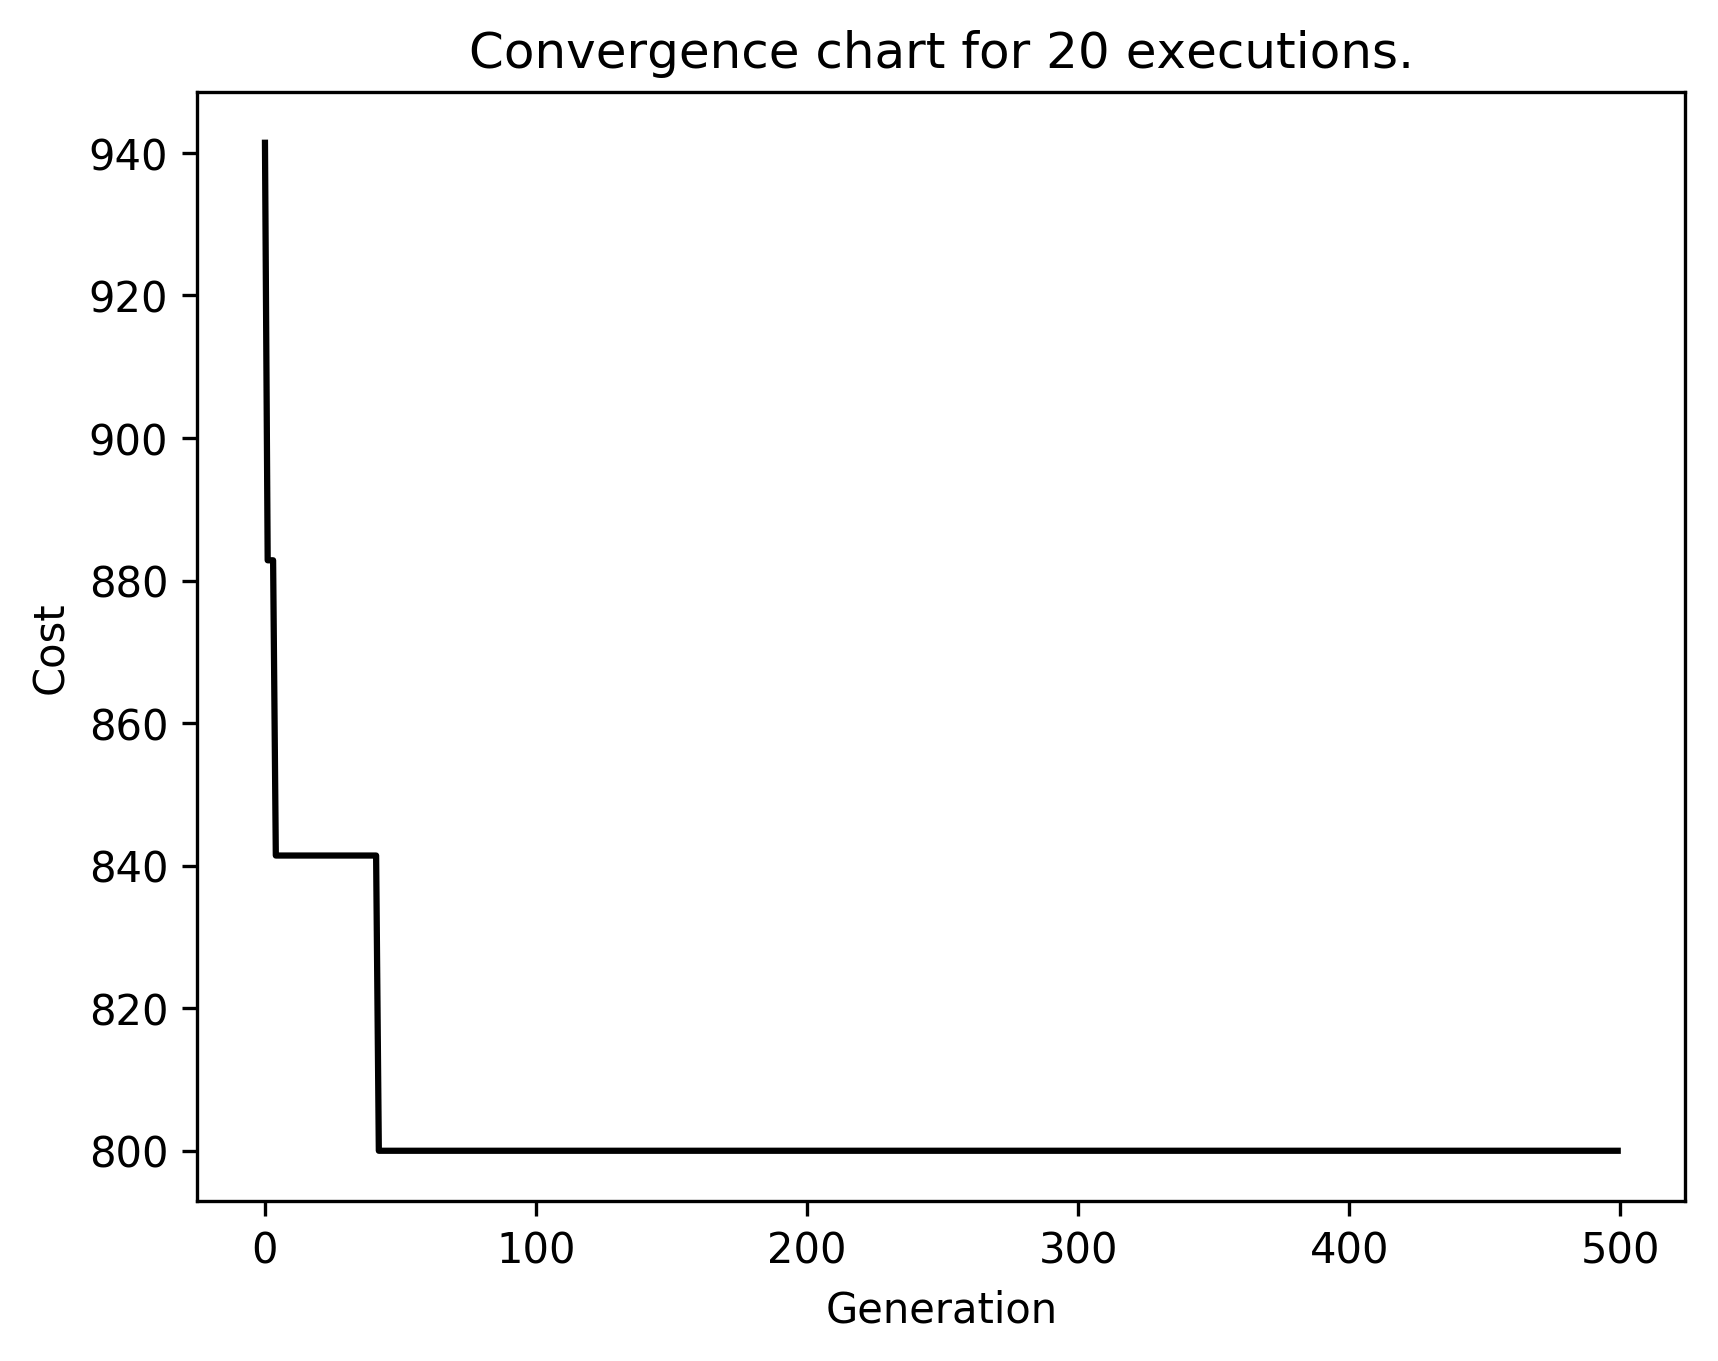

The file beside this chart, header and first rows:
run0; 0; 5328.42712474619; 34872.213250796936; 27694.78186367048; 165050732.7409324; 12847.207196154828; 34872.213250796915; 41846.65590095629; 63580.455920213826
run0; 1; 5121; 32337; 25879; 158379913; 12585; 32337; 38804; 59592
run0; 2; 1006; 32861; 26430; 174759177; 13220; 32861; 39433; 65415
run0; 3; 1006; 33004; 25327; 172102924; 13119; 33004; 39605; 60516
run0; 4; 1006; 31899; 25283; 169570608; 13022; 31899; 38279; 61687
run0; 5; 1006; 30498; 24741; 173261322; 13163; 30498; 36597; 61746
run0; 6; 1006; 30789; 24479; 172488138; 13133; 30789; 36947; 59853
run0; 7; 1006; 28458; 22648; 181308940; 13465; 28458; 34149; 55353
run0; 8; 1006; 28350; 22979; 163844728; 12800; 28350; 34020; 57216
run0; 9; 1006; 28372; 23216; 151710448; 12317; 28372; 34047; 58488
run0; 10; 1006; 28573; 21986; 142686450; 11945; 28573; 34288; 52490
run0; 11; 1006; 27205; 22146; 133921590; 11572; 27205; 32646; 55382
run0; 12; 1006; 28061; 23166; 151881815; 12324; 28061; 33674; 59080
run0; 13; 965; 28820; 24432; 177409257; 13320; 28820; 34584; 65415
run0; 14; 941.4; 27178; 23049; 149933315; 12245; 27178; 32613; 61716
run0; 15; 941.4; 26739; 21485; 154385297; 12425; 26739; 32087; 52997
run0; 16; 941.4; 27026; 21597; 142126039; 11922; 27026; 32432; 52997
run0; 17; 941.4; 25793; 21272; 164603370; 12830; 25793; 30952; 54147
run0; 18; 941.4; 26234; 21104; 146843697; 12118; 26234; 31480; 52104
run0; 19; 941.4; 25893; 21802; 148840811; 12200; 25893; 31072; 57480
run0; 20; 882.8; 27492; 22740; 149344107; 12221; 27492; 32990; 58279
run0; 21; 882.8; 26133; 21885; 153275565; 12380; 26133; 31359; 57202
run0; 22; 882.8; 25975; 20064; 132394844; 11506; 25975; 31170; 48026
run0; 23; 882.8; 25607; 20591; 129239104; 11368; 25607; 30729; 50853
run0; 24; 882.8; 25549; 20693; 122450017; 11066; 25549; 30659; 51502
run0; 25; 882.8; 25842; 21829; 121332446; 11015; 25842; 31010; 57989
run0; 26; 882.8; 25376; 19644; 120176496; 10963; 25376; 30451; 47063
run0; 27; 882.8; 26834; 20842; 134016516; 11577; 26834; 32200; 50077
run0; 28; 882.8; 26812; 20925; 122579930; 11072; 26812; 32174; 50432
run0; 29; 882.8; 24655; 19313; 117843992; 10856; 24655; 29586; 46599
run0; 30; 882.8; 23569; 18748; 114088673; 10681; 23569; 28282; 45750
run0; 31; 882.8; 22731; 18476; 116719628; 10804; 22731; 27277; 46075
run0; 32; 882.8; 23062; 19275; 133073383; 11536; 23062; 27674; 50077
run0; 33; 882.8; 22623; 18637; 121973450; 11044; 22623; 27148; 47300
run0; 34; 882.8; 21490; 18304; 127247872; 11280; 21490; 25788; 49288
run0; 35; 882.8; 21529; 18326; 134202689; 11585; 21529; 25835; 49288
run0; 36; 882.8; 21630; 18385; 135970378; 11661; 21630; 25956; 49288
run0; 37; 882.8; 21775; 17732; 122680192; 11076; 21775; 26131; 44276
run0; 38; 882.8; 22389; 19079; 125064373; 11183; 22389; 26867; 51479
run0; 39; 882.8; 21547; 17667; 114013202; 10678; 21547; 25856; 44502
run0; 40; 882.8; 21452; 18179; 104337074; 10215; 21452; 25742; 48413
run0; 41; 882.8; 21191; 17585; 111051648; 10538; 21191; 25429; 45064
run0; 42; 882.8; 20846; 18056; 95964347; 9796; 20846; 25015; 50675
run0; 43; 882.8; 21086; 17519; 94338975; 9713; 21086; 25304; 44971
run0; 44; 882.8; 21964; 19053; 114931653; 10721; 21964; 26357; 53778
run0; 45; 882.8; 19702; 16767; 106289727; 10310; 19702; 23643; 44971
run0; 46; 882.8; 19145; 16739; 114225602; 10688; 19145; 22974; 48204
run0; 47; 882.8; 17873; 16252; 119425578; 10928; 17873; 21447; 55353
run0; 48; 882.8; 19125; 16826; 109456392; 10462; 19125; 22950; 49474
run0; 49; 882.8; 16935; 15000; 106827062; 10336; 16935; 20322; 45030
run0; 50; 882.8; 16545; 14761; 104502563; 10223; 16545; 19854; 45602
run0; 51; 882.8; 17699; 15870; 114803642; 10715; 17699; 21239; 50255
run0; 52; 882.8; 17843; 15676; 125985610; 11224; 17843; 21412; 45773
run0; 53; 882.8; 18193; 16463; 111639852; 10566; 18193; 21831; 54604
run0; 54; 882.8; 18553; 16172; 100562633; 10028; 18553; 22264; 46095
run0; 55; 882.8; 19294; 16643; 113973631; 10676; 19294; 23153; 46095
run0; 56; 882.8; 20228; 17203; 121767177; 11035; 20228; 24274; 46095
run0; 57; 882.8; 19310; 16822; 121799567; 11036; 19310; 23173; 47906
run0; 58; 882.8; 19670; 17487; 108192576; 10402; 19670; 23604; 53518
run0; 59; 882.8; 19531; 17141; 134025514; 11577; 19531; 23437; 50015
run0; 60; 882.8; 19896; 17184; 115095633; 10728; 19896; 23875; 47793
... 9,939 more rows
